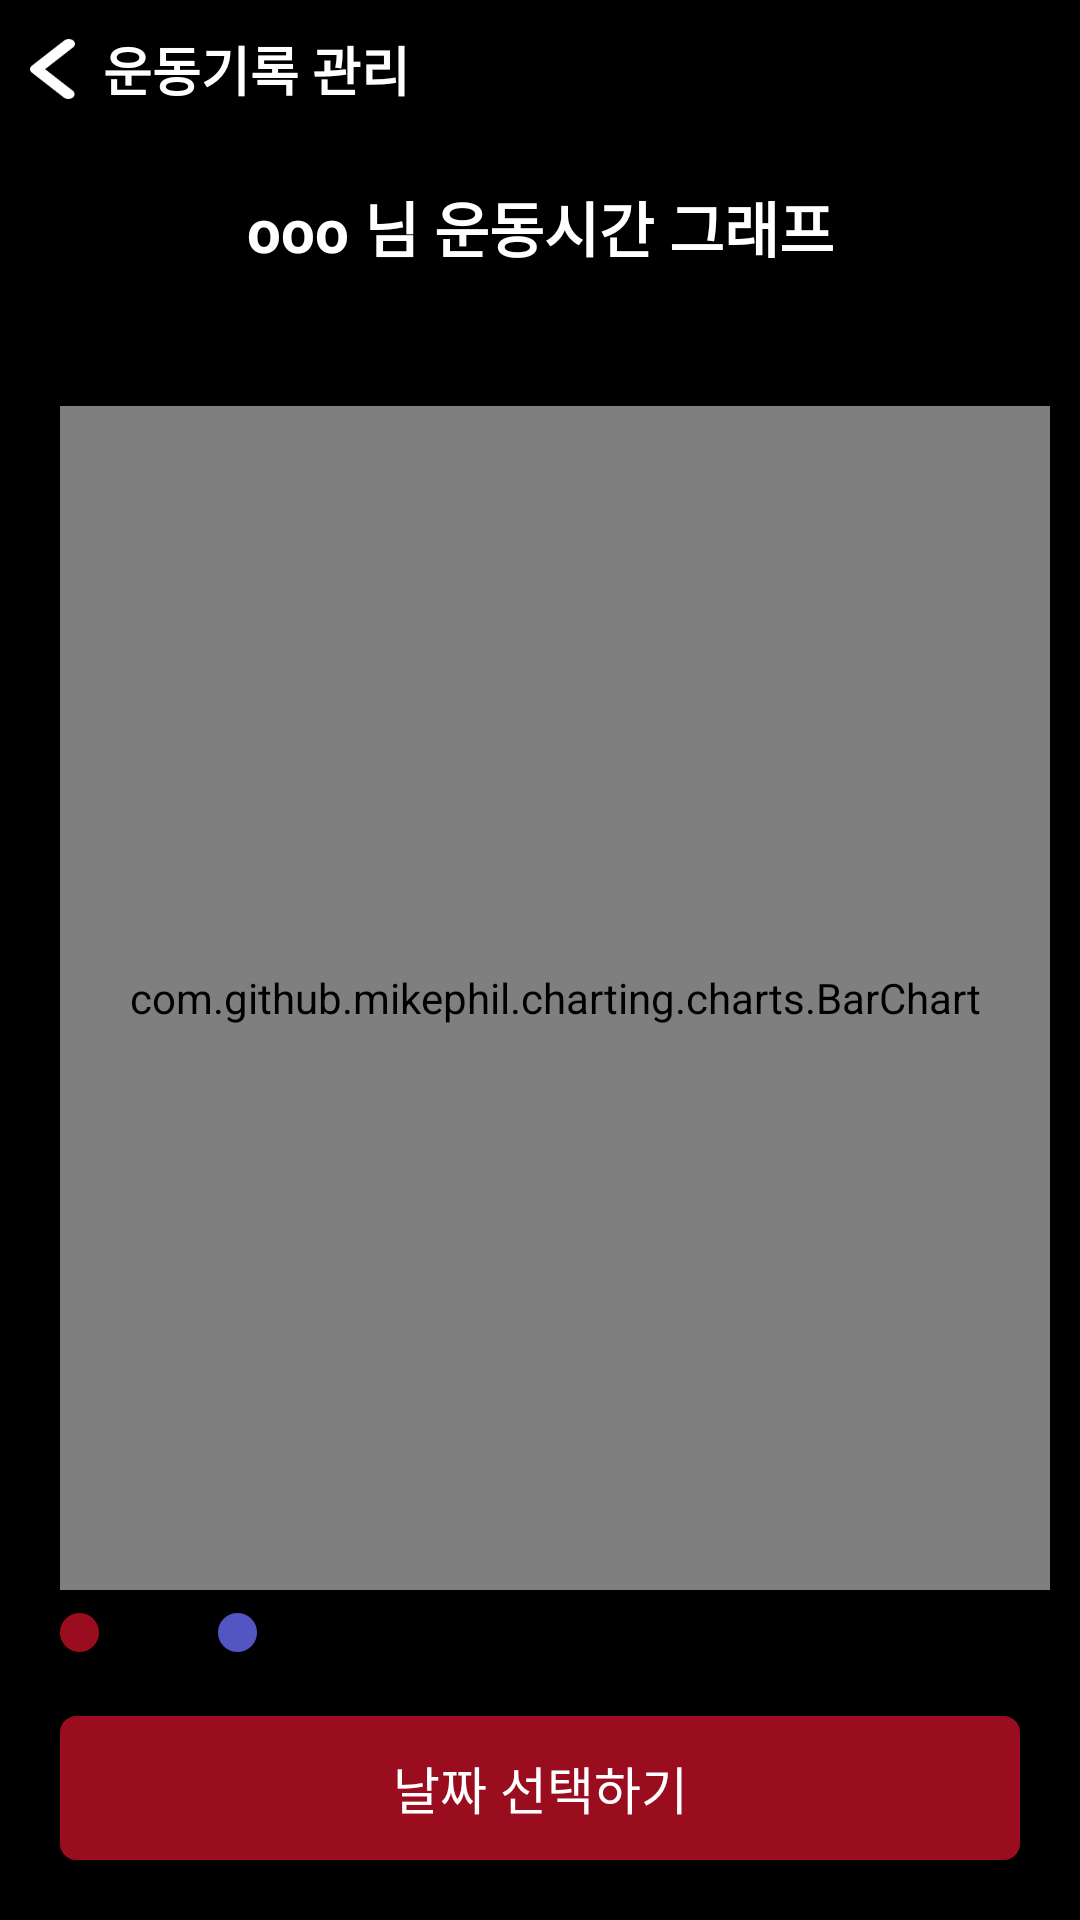

Here is an Android app screen rendered from its layout file. Give the layout XML and the strings, colors and styles it references.
<!-- AndroidManifest.xml: application theme AppTheme -->
<!-- res/layout/activity_bar_graph.xml -->
<?xml version="1.0" encoding="utf-8"?>
<LinearLayout
    xmlns:android="http://schemas.android.com/apk/res/android"
    android:layout_width="match_parent"
    android:layout_height="match_parent"
    android:orientation="vertical"
    android:background="#000000">

    <LinearLayout
        android:layout_width="match_parent"
        android:layout_height="wrap_content"
        android:layout_margin="10dp"
        android:id="@+id/close"
        >

        <ImageView
            android:layout_width="15dp"
            android:layout_height="20dp"
            android:background="@drawable/btn_back_nor"
            android:layout_gravity="left|center"

            />
        <TextView
            android:gravity="left|center"
            android:layout_width="match_parent"
            android:layout_height="wrap_content"
            android:text=" 운동기록 관리"
            android:textSize="17.5sp"
            android:textColor="#ffffff"
            android:textStyle="bold"
            android:layout_gravity="left"
            android:layout_marginLeft="5dp"
            />
    </LinearLayout>

    <TextView
        android:id="@+id/tvName"
        android:layout_width="match_parent"
        android:layout_height="wrap_content"
        android:gravity="center"
        android:text="ooo 님 운동시간 그래프"
        android:layout_margin="15dp"
        android:textSize="20sp"
        android:textColor="#ffffff"
        android:textStyle="bold"
        />
    <FrameLayout
        android:layout_width="match_parent"
        android:layout_height="match_parent"
        android:background="@drawable/button_back_white"
        android:layout_margin="5dp">


    <TextView
        android:layout_width="match_parent"
        android:layout_height="wrap_content"
        android:text="2020.09.03 ~ 2020.09.12"
        android:gravity="center"
        android:textSize="14sp"
        android:textColor="#000000"
        android:id="@+id/tvDate"
        />

    <TextView
        android:layout_width="match_parent"
        android:layout_height="wrap_content"
        android:text="단위 (분)"
        android:gravity="right"
        android:textColor="#000000"
        android:layout_marginRight="20dp"
        android:layout_marginTop="10dp"
        android:textSize="12sp"/>


        <FrameLayout
            android:layout_width="match_parent"
            android:layout_height="match_parent"
            android:layout_marginLeft="15dp"
            android:layout_marginRight="5dp"
            android:layout_marginBottom="80dp"
            android:orientation="vertical"
            >

    <com.github.mikephil.charting.charts.BarChart
        android:id="@+id/total_bar_graph"
        android:layout_width="match_parent"
        android:layout_height="match_parent"
        android:layout_marginBottom="25dp"
        android:layout_marginTop="25dp"
        />
            <TextView
                android:id="@+id/xValue"
                android:layout_gravity="bottom"
                android:layout_width="match_parent"
                android:layout_height="wrap_content"
                android:text="단위(월)"
                android:gravity="right"
                android:textColor="#000000"
                android:textSize="14.5sp"
                android:layout_marginTop="10dp"
                android:background="#00000000"
                />
            <LinearLayout
                android:layout_marginTop="10dp"
                android:layout_gravity="bottom"
                android:layout_width="match_parent"
                android:layout_height="wrap_content"
                android:gravity="left"
                android:orientation="horizontal"
                android:background="#00000000"
                >
                <ImageView
                    android:layout_gravity="center"
                    android:layout_width="13dp"
                    android:layout_height="13dp"
                    android:background="@drawable/button_back_pinkred_circle"
                    />
                <TextView
                    android:layout_marginLeft="3dp"
                    android:layout_gravity="center"
                    android:layout_width="wrap_content"
                    android:layout_height="wrap_content"
                    android:text="근육"
                    android:textSize="14.5sp"
                    android:textColor="#000000"
                    />
                <ImageView
                    android:layout_marginLeft="10dp"
                    android:layout_gravity="center"
                    android:layout_width="13dp"
                    android:layout_height="13dp"
                    android:background="@drawable/button_back_purple_circle"
                    />
                <TextView
                    android:layout_marginLeft="3dp"
                    android:layout_gravity="center"
                    android:layout_width="wrap_content"
                    android:layout_height="wrap_content"
                    android:text="다이어트"
                    android:textSize="14.5sp"
                    android:textColor="#000000"
                    />

            </LinearLayout>
        </FrameLayout>


    <Button
        android:id="@+id/btnSelectDate"
        android:layout_width="match_parent"
        android:layout_height="wrap_content"
        android:text="날짜 선택하기"
        android:layout_gravity="bottom"
        android:background="@drawable/button_back_red"
        android:textColor="#FFFFFF"
        android:textSize="17sp"
        android:layout_marginLeft="15dp"
        android:layout_marginRight="15dp"
        android:layout_marginBottom="15dp"
        />

    </FrameLayout>

</LinearLayout>
<!-- resources referenced by this layout -->
<resources>
  <!-- drawable btn_back_nor: png bitmap (drawable, 1401 bytes) -->
  <!-- drawable button_back_pinkred_circle (drawable) -->
  <?xml version="1.0" encoding="utf-8"?>
  <shape xmlns:android="http://schemas.android.com/apk/res/android"
      android:padding="10dp"
      android:shape="rectangle" >
      <solid android:color="#9a0d1e" />
      <corners
          android:bottomLeftRadius="50dp"
          android:bottomRightRadius="50dp"
          android:topLeftRadius="50dp"
          android:topRightRadius="50dp" />
      <stroke
          android:width="1dp"
          android:color="#9a0d1e" />
  </shape>
  <!-- drawable button_back_purple_circle (drawable) -->
  <?xml version="1.0" encoding="utf-8"?>
  <shape xmlns:android="http://schemas.android.com/apk/res/android"
      android:padding="10dp"
      android:shape="rectangle" >
      <solid android:color="#5355c3" />
      <corners
          android:bottomLeftRadius="50dp"
          android:bottomRightRadius="50dp"
          android:topLeftRadius="50dp"
          android:topRightRadius="50dp" />
      <stroke
          android:width="1dp"
          android:color="#5355c3" />
  </shape>
  <!-- drawable button_back_red (drawable) -->
  <?xml version="1.0" encoding="utf-8"?>
  <shape xmlns:android="http://schemas.android.com/apk/res/android"
      android:padding="10dp"
      android:shape="rectangle" >
      <solid android:color="#9a0d1e" />
      <corners
          android:bottomLeftRadius="5dp"
          android:bottomRightRadius="5dp"
          android:topLeftRadius="5dp"
          android:topRightRadius="5dp" />
      <stroke
          android:width="1dp"
          android:color="#9a0d1e" />
  </shape>
  <style name="AppTheme" parent="Theme.AppCompat.Light.DarkActionBar">
          
          <item name="colorPrimary">#000000</item>
          <item name="colorPrimaryDark">#000000</item>
          <item name="colorAccent">#FF0000</item>
  
      </style>
</resources>
